Run: headless pygame with SDL's dummy video driver; simulated clock (each Clock.tick advances the game by its frame time, no real sleeping); random seed 0; keys injected as events and as key.get_pressed() state; no mouse input.
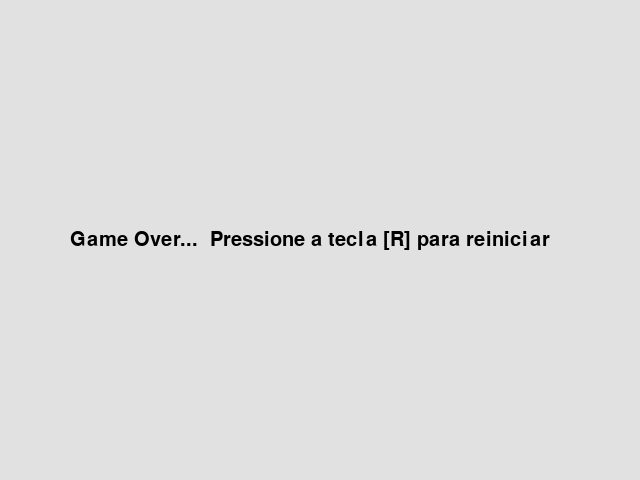
Frame 1 of 4 · flips 1–60 · no input
Frame 2 of 4 · flips 61–180 · tapped SPACE, RETURN · held RIGHT (→), D · screen unchanged from frame 1, image omitted
Frame 3 of 4 · flips 181–300 · held DOWN (↓), S · screen unchanged from frame 2, image omitted
Frame 4 of 4 · flips 301–420 · held LEFT (←), A, UP (↑), W · screen unchanged from frame 3, image omitted

The pygame program that drew these frames:

import pygame
from pygame.locals import *
from sys import exit
from random import randint

pygame.init()

# Nome da janela
pygame.display.set_caption('Cobrinha Python')

# tamanho da tela (altura, largura)
tela = pygame.display.set_mode((640, 480))
fps = pygame.time.Clock()

# fonte e texto
font = pygame.font.SysFont('', 40)

gameOver = pygame.font.SysFont('', 30)
mensagem = gameOver.render(f'Game Over...  Pressione a tecla [R] para reiniciar', 1, (0, 0, 0))
hitbox = mensagem.get_rect()

cobraX = (640 / 2) - 30
cobraY = (480 / 2) - 30
tam = 10
vel = 7
morreu = False

controleX = 10
controleY = 0

macaX = randint(20, 600)
macaY = randint(50, 430)

pontos = 0

listCobra = []

def crescer(l):
    for XY in l:
        pygame.draw.circle(tela, (0, 0, 255), (XY[0], XY[1] +10), 10)

def reiniciar():
    global pontos, macaX, macaY, morreu, tam, cobraX, cobraY, listCabeca, listCobra
    pontos = 0
    tam = 10
    macaX = randint(20, 600)
    macaY = randint(50, 430)   
    cobraX = (640 / 2) - 30
    cobraY = (480 / 2) - 30
    listCobra = []
    listCabeca = []
    morreu = False

def fim():
    while morreu:
        hitbox.center = (620//2, 480//2)
        tela.fill((225, 225, 225))
        tela.blit(mensagem, (hitbox))
        for event in pygame.event.get():
            if event.type == QUIT:
                pygame.quit()
                exit()
            if event.type == KEYDOWN:
                if event.key == K_r:
                    reiniciar()

        pygame.display.update()

while True:
    texto = font.render(f'pontos: {pontos}', 1, (0, 0, 0))
    fps.tick(30)
    for event in pygame.event.get():
        # se o evento for clicar no X da janela
        if event.type == QUIT:
            # fechar tudo
            pygame.quit()
            exit()
        if event.type == KEYDOWN:
            if event.key == K_w:
                if controleY == vel:
                    pass
                else:
                    controleY = -vel
                    controleX = 0
            if event.key == K_a:
                if controleX == vel:
                    pass
                else:
                    controleX = -vel
                    controleY = 0
            if event.key == K_s:
                if controleY == -vel:
                    pass
                else:
                    controleY = +vel
                    controleX = 0
            if event.key == K_d:
                if controleX == -vel:
                    pass
                else:
                    controleX = +vel
                    controleY = 0

    cobraX += controleX
    cobraY += controleY

    # texto na posição inicial da tela
    tela.fill((225, 225, 225))
    tela.blit(texto, (10, 10))

    # desenhando formas na tela
    # LINHA .line -> parâmetros (tela, cor, (inicioX, inicioY), (fimX, fimY), expessura)
    # CÍRCULO .circle -> parâmetros (tela, cor, (posX, posY), área)
    # QUADRADO .rect -> parâmetros (tela, cor, (posX, posY, largura, altura))
    eu = pygame.draw.circle(tela, (0, 0, 255), (cobraX, cobraY +10), 10)
    fruta = pygame.draw.circle(tela, (255, 0, 0), (macaX, macaY), 9)
    matinho = pygame.draw.line(tela, (0, 230, 0), (macaX - 5, macaY - 12), (macaX -2, macaY - 5), 6)
    matinho = pygame.draw.line(tela, (0, 230, 0), (macaX +5, macaY -12), (macaX, macaY -5), 6)
    pygame.draw.line(tela, (0, 0, 0), (2, 0), (2, 480), 5)
    pygame.draw.line(tela, (0, 0, 0), (637, 0), (637, 480), 5)
    pygame.draw.line(tela, (0, 0, 0), (0, 2), (637, 2), 5)
    pygame.draw.line(tela, (0, 0, 0), (0, 477), (637, 477), 5)

    if eu.colliderect(fruta):
        macaX = randint(20, 600)
        macaY = randint(50, 430)
        pontos += 1
        tam += 5

    listCabeca = []
    listCabeca.append(cobraX)
    listCabeca.append(cobraY)

    listCobra.append(listCabeca)
    crescer(listCobra)

    if listCobra.count(listCabeca) > 1:
        morreu = True
        fim()

    if len(listCobra) > tam:
        del listCobra[0]

    if cobraX > 630:
        morreu = True
        fim()
    if cobraY > 470:
        morreu = True
        fim()
    else:
        if cobraX < 0:
            morreu = True
            fim()
        if cobraY < 0:
            morreu = True
            fim()

    # sempre atualizar a tela
    pygame.display.update()
